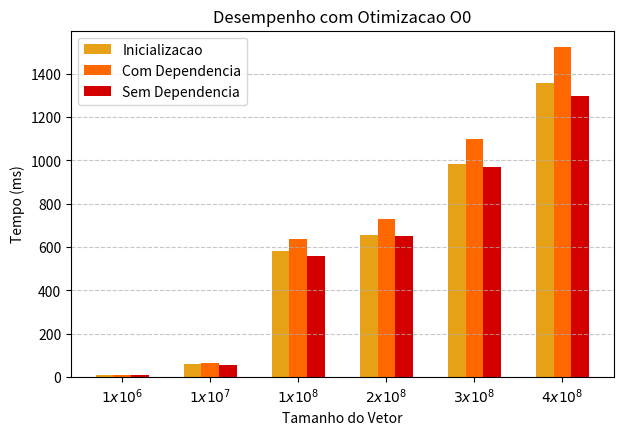
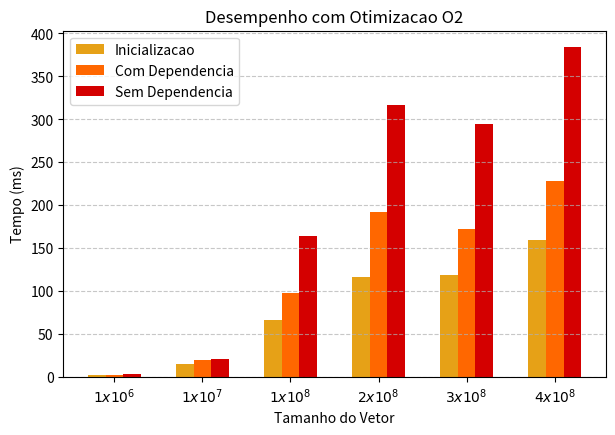
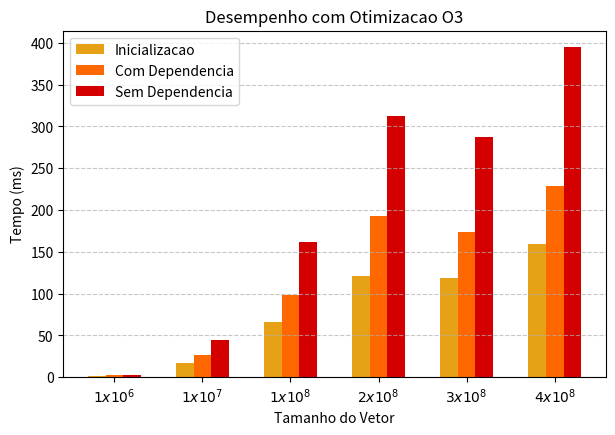

These charts were generated, in order, by the following Python code:
import matplotlib.pyplot as plt
import numpy as np

# Dados sem os dois primeiros elementos
tamanhos = [10**6, 10**7, 10**8, 2*10**8, 3*10**8, 4*10**8]

tempos_O0 = {
    "Inicializacao": [9, 62, 581, 656, 984, 1357],
    "Com Dependencia": [10, 63, 639, 731, 1101, 1523],
    "Sem Dependencia": [11, 57, 560, 653, 972, 1296]
}

tempos_O2 = {
    "Inicializacao": [2, 15, 66, 117, 119, 160],
    "Com Dependencia": [2, 20, 98, 192, 172, 228],
    "Sem Dependencia": [4, 21, 164, 317, 294, 384]
}

tempos_O3 = {
    "Inicializacao": [1, 17, 66, 121, 119, 159],
    "Com Dependencia": [2, 26, 98, 193, 174, 229],
    "Sem Dependencia": [3, 44, 162, 312, 288, 395]
}

def format_label(value):
    base = value // (10 ** int(np.log10(value)))
    exp = int(np.log10(value))
    return f'${base} \tx 10^{{{exp}}}$'

def plot_bar_chart(tamanhos, tempos, title):
    x = np.arange(len(tamanhos))
    width = 0.2  # Reduzindo a largura das barras
    
    fig, ax = plt.subplots(figsize=(7, 4.5))  # Reduzindo o tamanho do gráfico
    ax.bar(x - width, tempos["Inicializacao"], width, label="Inicializacao", color='#E6A117')  # Amarelo queimado vivo
    ax.bar(x, tempos["Com Dependencia"], width, label="Com Dependencia", color='#FF6700')  # Laranja queimado vivo
    ax.bar(x + width, tempos["Sem Dependencia"], width, label="Sem Dependencia", color='#D40000')  # Vermelho vivo
    
    ax.set_xlabel("Tamanho do Vetor")
    ax.set_ylabel("Tempo (ms)")
    ax.set_title(title)
    ax.set_xticks(x)
    ax.set_xticklabels([format_label(t) for t in tamanhos])
    ax.legend()
    ax.grid(axis='y', linestyle='--', alpha=0.7)
    
    plt.show()

plot_bar_chart(tamanhos, tempos_O0, "Desempenho com Otimizacao O0")
plot_bar_chart(tamanhos, tempos_O2, "Desempenho com Otimizacao O2")
plot_bar_chart(tamanhos, tempos_O3, "Desempenho com Otimizacao O3")
